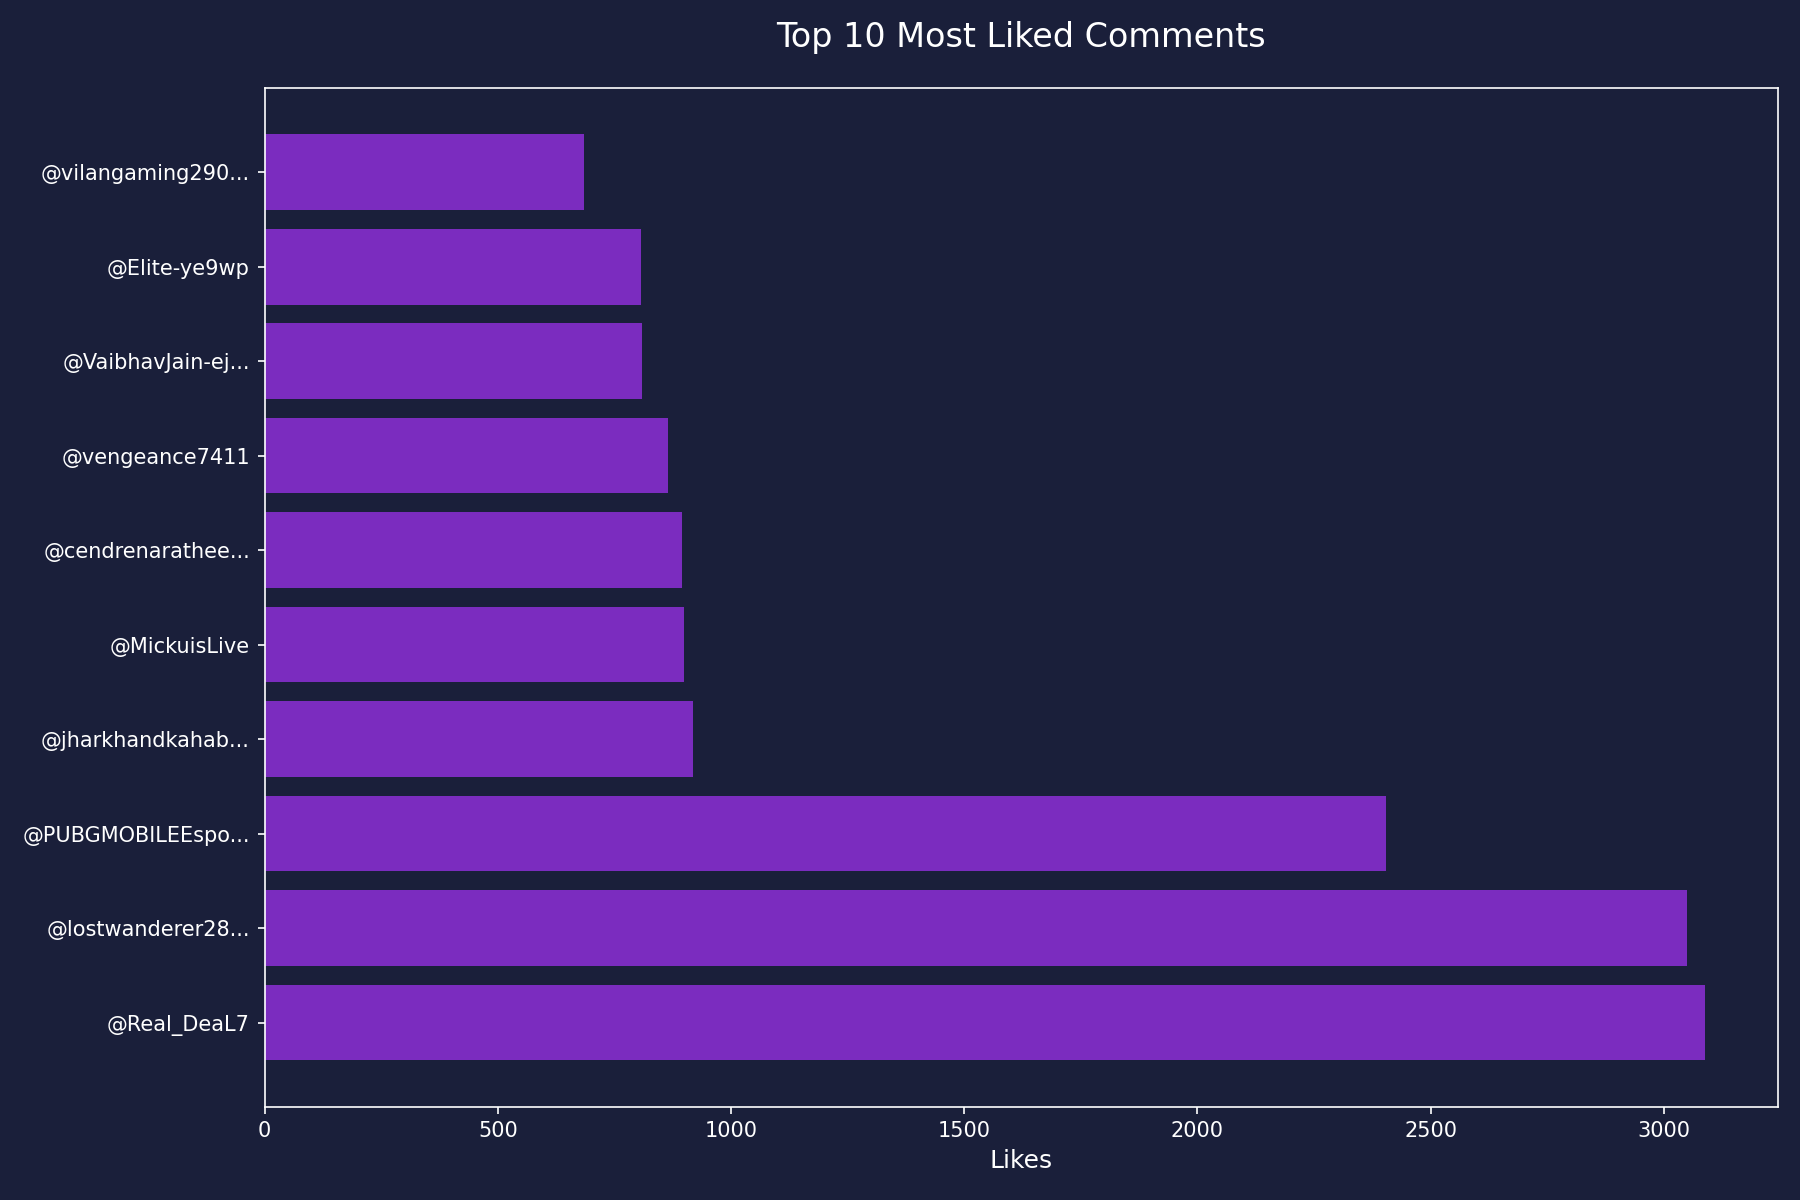

Values plotted in this chart, from the file beside it:
author, text, likes, sentiment
@Real_DeaL7, Meanwhile goblin - we are at same level …, 3089, Neutral
@lostwanderer2810, The impact Jonathan has made at world st…, 3049, Positive
@PUBGMOBILEEsports, Tell us your most memorable moment from …, 2404, Positive
@jharkhandkahabibi5651, This kid is the only player from India w…, 918, Neutral
@MickuisLive, 2024 still getting goosebumps, 899, Neutral
@cendrenaratheesh2195, Not playing any international tourney bu…, 894, Positive
@vengeance7411, Only OGs fans remember this match!, 866, Neutral
@VaibhavJain-ej3bt, Missing these moments so badly...we want…, 809, Negative
@Elite-ye9wp, Without a doubt one of the greatest PUBG…, 808, Positive
@vilangaming2906, Almost 1nd half year Jonathan and his te…, 685, Positive
@sameersr384, Not a fan of Godl but If Godl gets a slo…, 634, Positive
@redcoder7049, Give team Godlike / Jonathan team a slot…, 463, Positive
@Arunsingh_141, We want Jonathan’s team in the Pmgc, 285, Neutral
@avengergaming24, Goblins greatest achievement is getting …, 278, Positive
@amaanmalik1485, We want Jonathan and team in pmgc or Cur…, 270, Neutral
@tanmaysinghOR, This guy is one of the best players of t…, 220, Positive
@sebinsha7982, I miss Jonathan in pmgc. No problem next…, 216, Neutral
@AlpeshChandankhede, Missing him in pmgc😞, 198, Negative
@Thebnannaa, I hope GODL will get the special invited…, 162, Positive
@twistenxo, Jonathan 👑<br>G.O.A.T 🐐 for a reason 🔥, 147, Neutral
